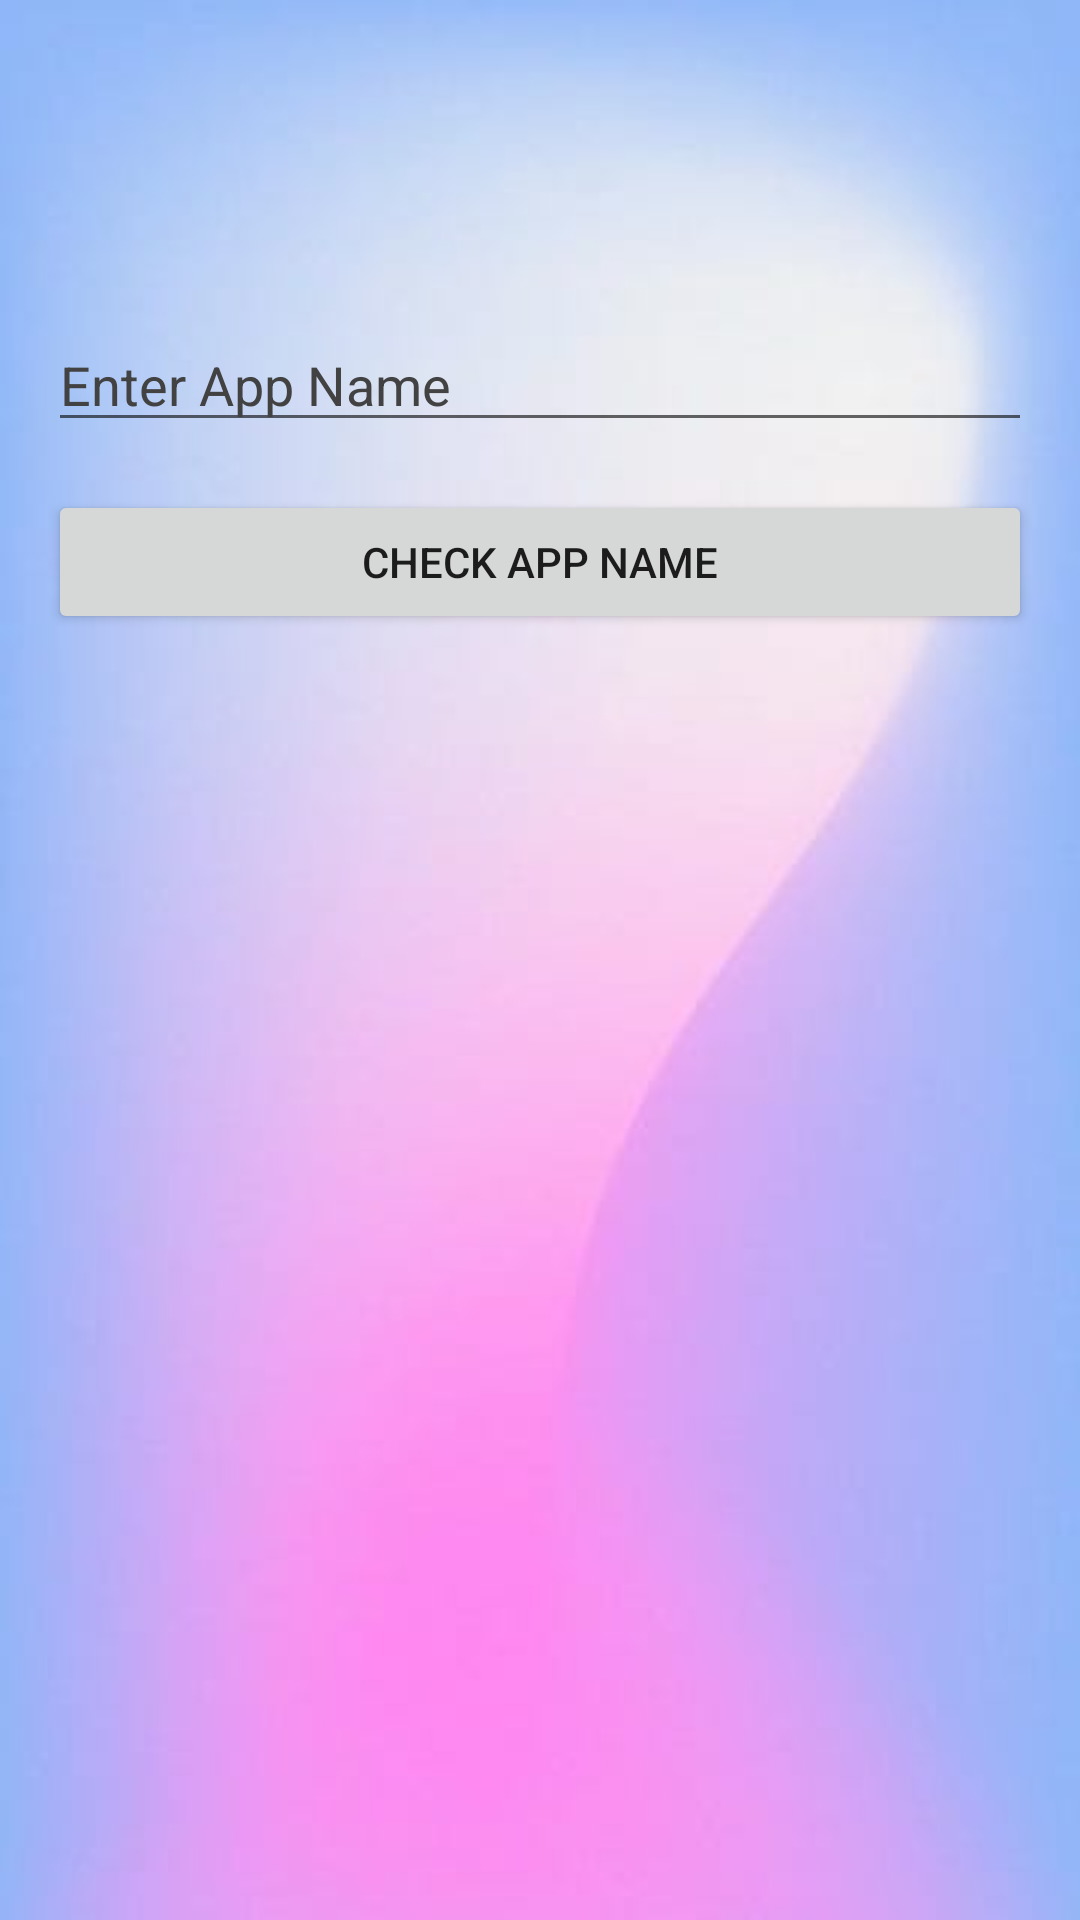

Android layout source for this screen:
<!-- AndroidManifest.xml: application theme Theme.SecureApk -->
<!-- res/layout/activity_app_check.xml -->
<LinearLayout
    xmlns:android="http://schemas.android.com/apk/res/android"
    android:layout_width="match_parent"
    android:layout_height="match_parent"
    android:orientation="vertical"
    android:background="@drawable/image"
    android:padding="16dp">

    <EditText
        android:id="@+id/appNameEditText"
        android:layout_width="match_parent"
        android:layout_height="wrap_content"
        android:textColorHint="@color/cardview_dark_background"
        android:layout_marginTop="90dp"
        android:textColor="@color/cardview_dark_background"
        android:hint="Enter App Name" />

    <Button
        android:id="@+id/checkAppButton"
        android:layout_width="match_parent"
        android:layout_height="wrap_content"
        android:text="Check App Name"
        android:layout_marginTop="16dp"/>
</LinearLayout>
<!-- resources referenced by this layout -->
<resources>
  <!-- drawable image: jpeg bitmap (drawable, 7223 bytes) -->
  <style name="Theme.SecureApk" parent="Theme.MaterialComponents.DayNight.DarkActionBar">
          
          <item name="colorPrimary">@color/purple_500</item>
          <item name="colorPrimaryVariant">@color/purple_700</item>
          <item name="colorOnPrimary">@color/white</item>
          
          <item name="colorSecondary">@color/teal_200</item>
          <item name="colorSecondaryVariant">@color/teal_700</item>
          <item name="colorOnSecondary">@color/black</item>
          
          <item name="android:statusBarColor">?attr/colorPrimaryVariant</item>
          
      </style>
  <!-- not gathered from this repository: default colours our renderer supplied (Android Studio template values) -->
  <color name="purple_500">#FF6200EE</color>
  <color name="purple_700">#FF3700B3</color>
  <color name="teal_200">#FF03DAC5</color>
  <color name="teal_700">#FF018786</color>
  <color name="black">#FF000000</color>
  <color name="white">#FFFFFFFF</color>
</resources>
